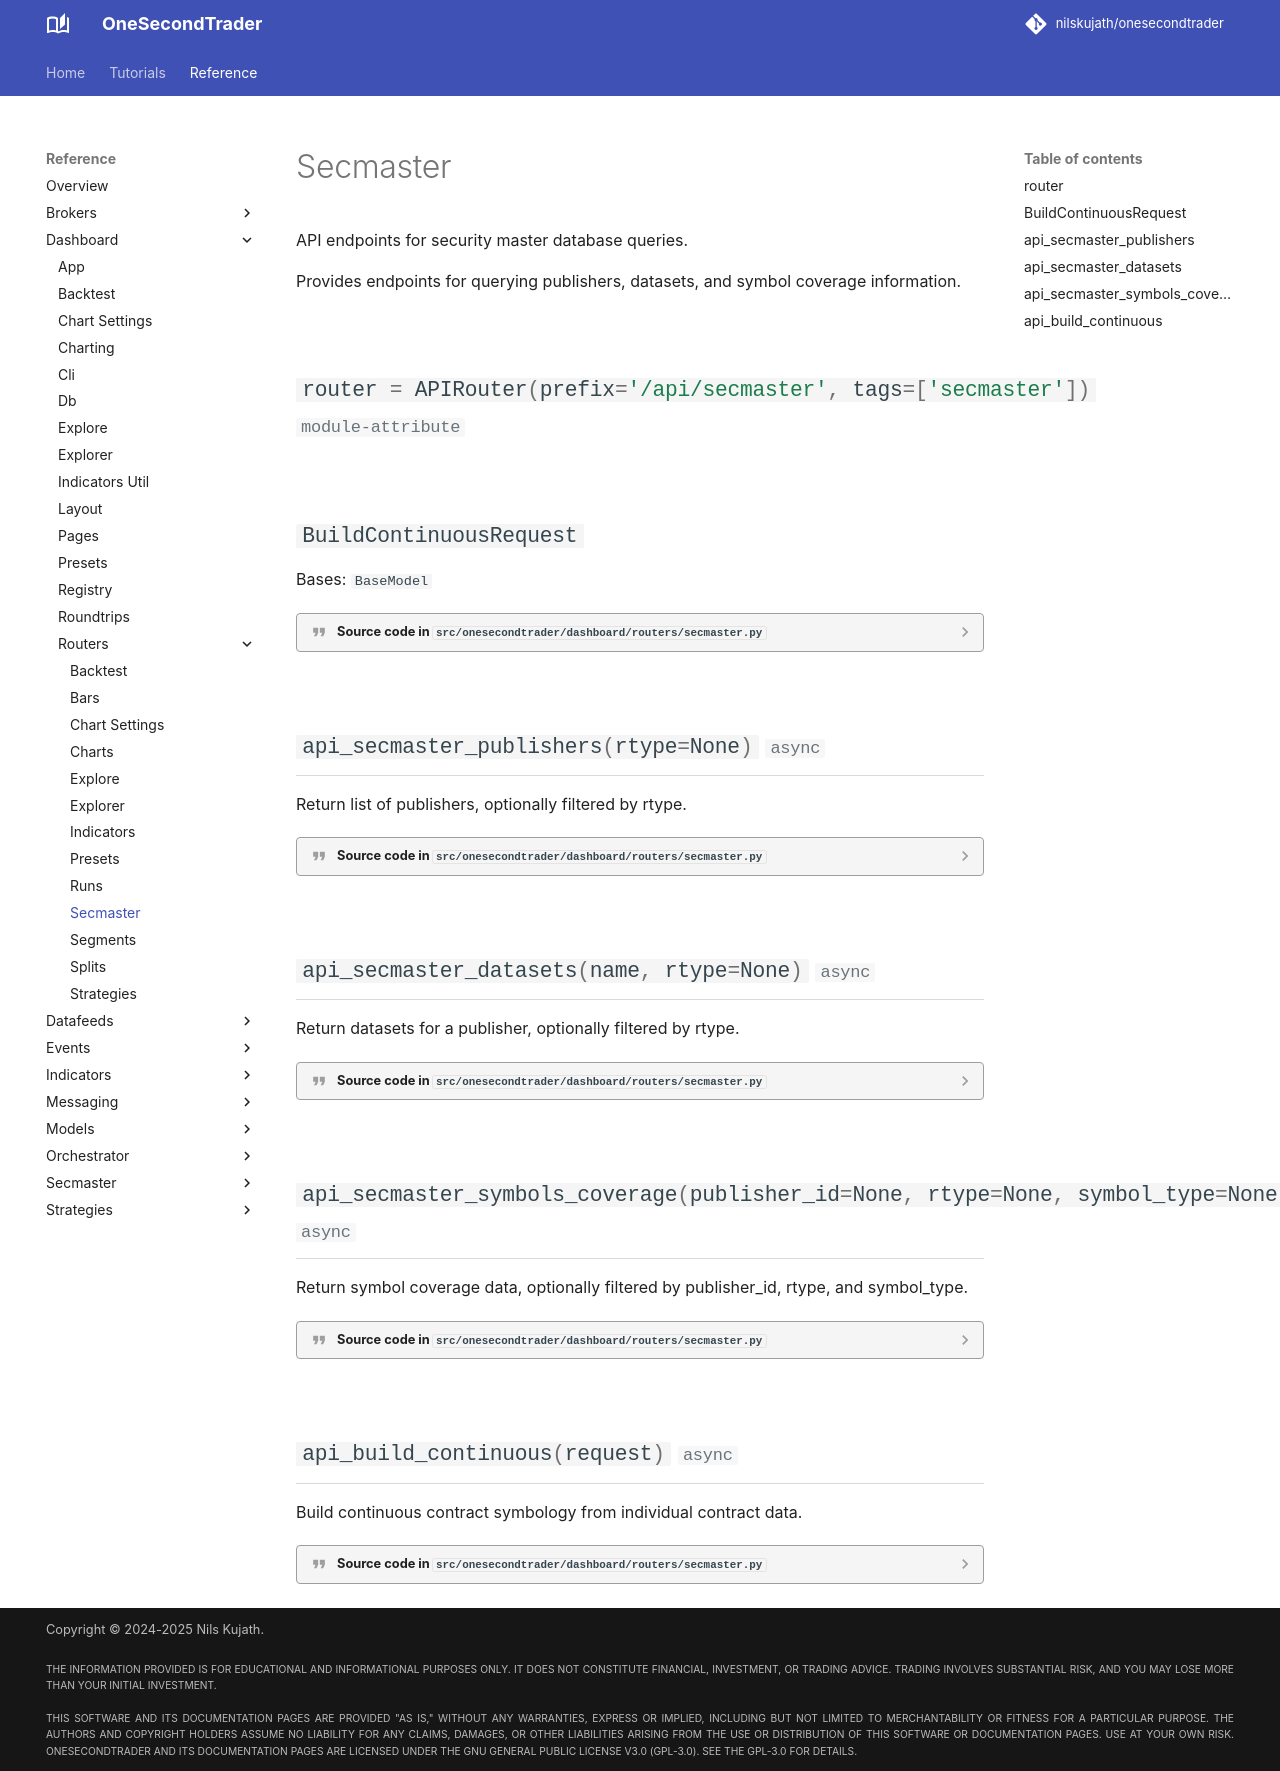

repository: nilskujath/onesecondtrader · page: reference/dashboard/routers/secmaster/index.html · generator: mkdocs

# Secmaster

::: onesecondtrader.dashboard.routers.secmaster
    options:
      show_root_heading: False
      show_source: true
      heading_level: 2
      show_root_toc_entry: False
